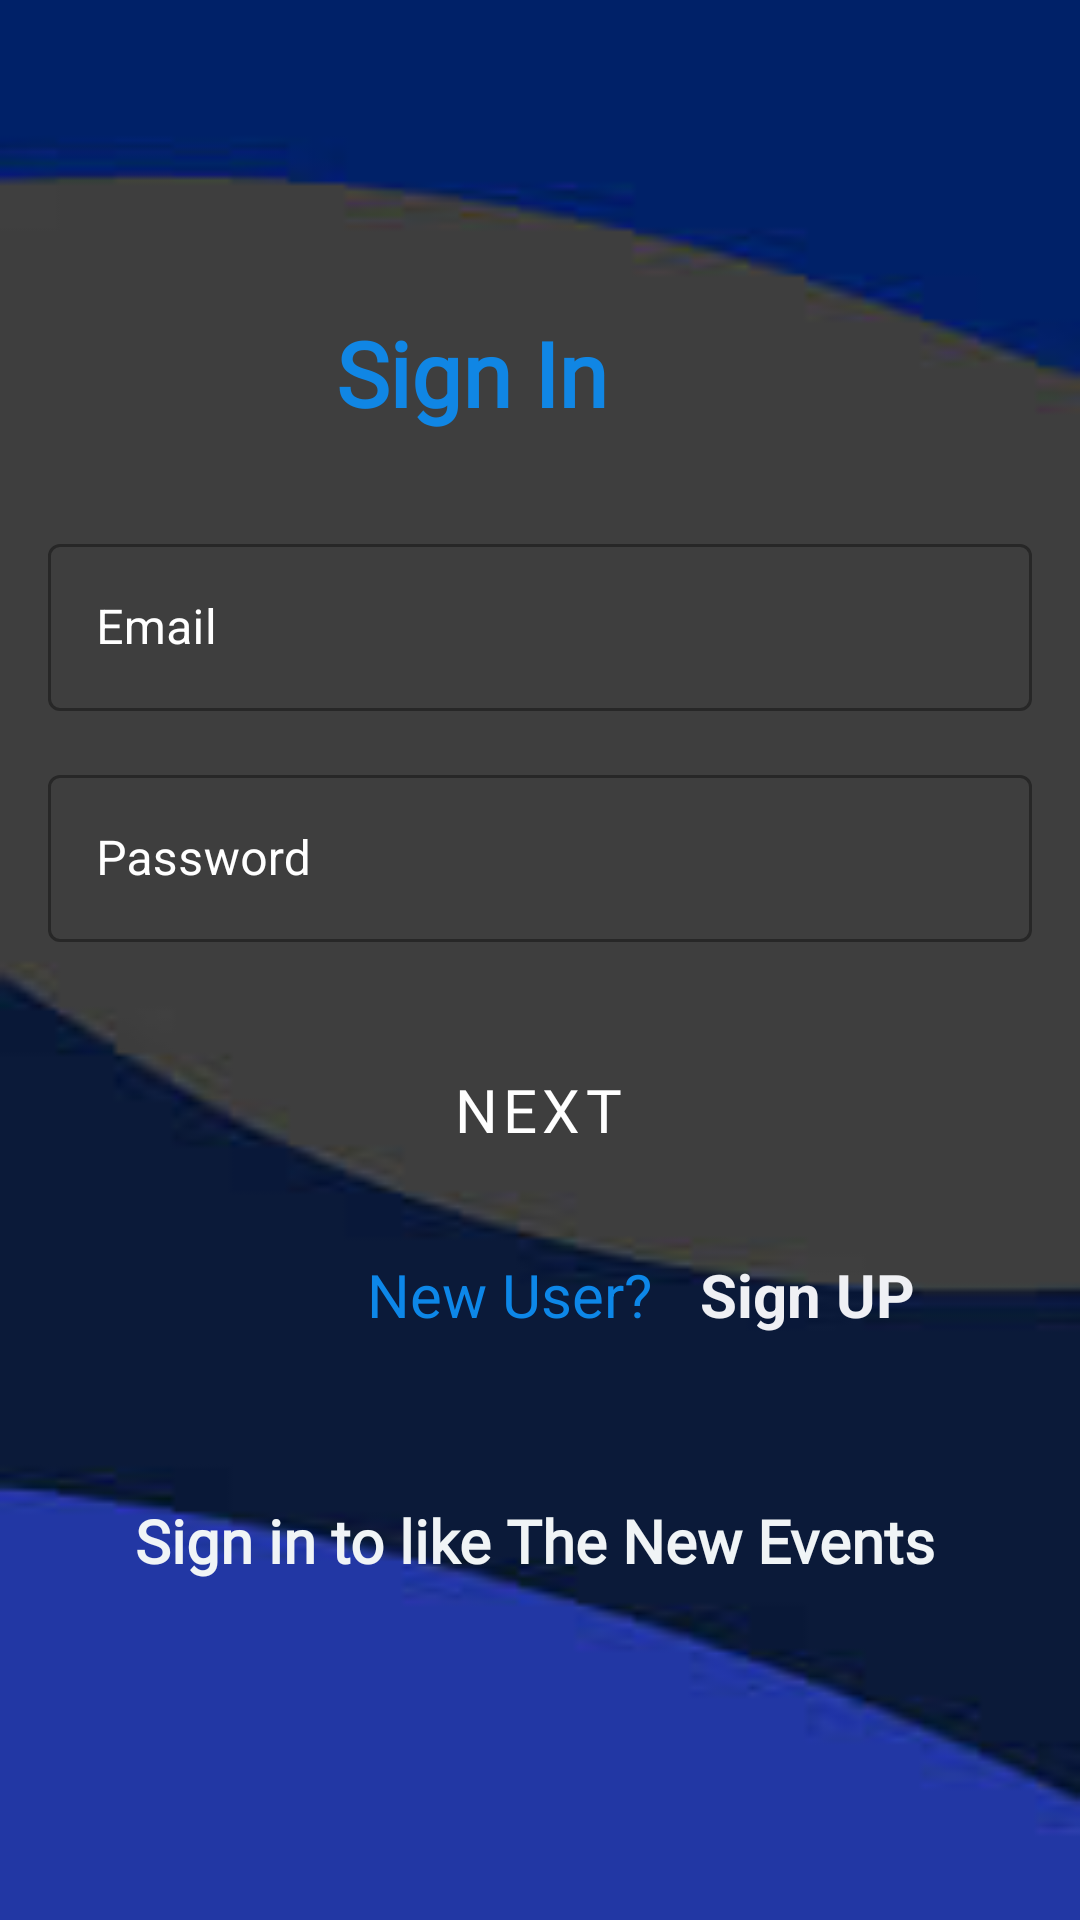

The Android layout XML behind this screen, and the referenced resources:
<!-- AndroidManifest.xml: application theme Theme.Coveapp -->
<!-- res/layout/fragment_organiser_sigin.xml -->
<?xml version="1.0" encoding="utf-8"?>
<ScrollView xmlns:android="http://schemas.android.com/apk/res/android"
    xmlns:app="http://schemas.android.com/apk/res-auto"
    xmlns:tools="http://schemas.android.com/tools"
    android:layout_width="match_parent"
    android:layout_height="match_parent"
    android:background="@drawable/background3">


    <androidx.constraintlayout.widget.ConstraintLayout
        android:layout_width="match_parent"
        android:layout_height="wrap_content"
        tools:context=".ui.OrganiserSiginFragment">


        <TextView
            android:id="@+id/signin_textview"
            android:layout_width="117dp"
            android:layout_height="56dp"
            android:layout_marginTop="104dp"
            android:fontFamily="@font/roboto"
            android:text="Sign In"
            android:textAlignment="center"
            android:textColor="#1086E4"
            android:textSize="30dp"
            android:textStyle="bold"
            app:layout_constraintEnd_toEndOf="parent"
            app:layout_constraintHorizontal_bias="0.408"
            app:layout_constraintStart_toStartOf="parent"
            app:layout_constraintTop_toTopOf="parent" />

        <com.google.android.material.textfield.TextInputLayout
            android:id="@+id/emailTextField"
            style="@style/Widget.MaterialComponents.TextInputLayout.OutlinedBox"
            android:layout_width="match_parent"
            android:layout_height="61dp"
            android:layout_margin="16dp"
            android:layout_marginStart="16dp"
            android:layout_marginTop="20dp"
            android:hint="Email"
            android:textColorHint="@color/white"
            app:layout_constraintEnd_toEndOf="parent"
            app:layout_constraintHorizontal_bias="0.0"
            app:layout_constraintStart_toStartOf="parent"
            app:layout_constraintTop_toBottomOf="@+id/signin_textview">

            <com.google.android.material.textfield.TextInputEditText
                android:id="@+id/editEmail"
                android:layout_width="match_parent"
                android:layout_height="wrap_content"
                android:inputType="textEmailAddress" />
        </com.google.android.material.textfield.TextInputLayout>

        <com.google.android.material.textfield.TextInputLayout
            android:id="@+id/passwordTextField"
            style="@style/Widget.MaterialComponents.TextInputLayout.OutlinedBox"
            android:layout_width="match_parent"
            android:layout_height="wrap_content"
            android:layout_margin="16dp"
            android:layout_marginTop="8dp"
            android:hint="Password"
            android:textColorHint="@color/white"
            app:layout_constraintEnd_toEndOf="parent"
            app:layout_constraintStart_toStartOf="@id/signin_textview"
            app:layout_constraintTop_toBottomOf="@id/emailTextField">

            <com.google.android.material.textfield.TextInputEditText
                android:id="@+id/editPassword"
                android:layout_width="match_parent"
                android:layout_height="wrap_content"
                android:inputType="textPassword" />
        </com.google.android.material.textfield.TextInputLayout>

        <Button
            android:id="@+id/nextButton"
            style="?attr/materialButtonOutlinedStyle"
            android:layout_width="146dp"
            android:layout_height="64dp"
            android:layout_marginTop="24dp"
            android:backgroundTint="#045EA6"
            android:fontFamily="@font/roboto"
            android:gravity="center"
            android:text="NEXT"
            android:textColor="@color/white"
            android:textSize="20sp"
            app:cornerRadius="20dp"
            app:layout_constraintEnd_toEndOf="parent"
            app:layout_constraintHorizontal_bias="0.497"
            app:layout_constraintStart_toStartOf="parent"
            app:layout_constraintTop_toBottomOf="@id/passwordTextField" />

        <TextView
            android:id="@+id/donthaveaccount"
            android:layout_width="0dp"
            android:layout_height="28dp"
            android:layout_margin="16dp"
            android:layout_marginStart="20dp"
            android:layout_marginTop="12dp"
            android:text="New User?"
            android:textAlignment="center"
            android:textColor="#0D87E8"
            android:textColorHint="@color/purple_700"
            android:textSize="20sp"
            app:layout_constraintBottom_toTopOf="@+id/eventName"
            app:layout_constraintStart_toStartOf="@+id/nextButton"
            app:layout_constraintTop_toBottomOf="@+id/nextButton"
            app:layout_constraintVertical_bias="0.0" />

        <TextView
            android:id="@+id/signup_textview"
            android:layout_width="0dp"
            android:layout_height="28dp"
            android:layout_margin="16dp"
            android:layout_marginStart="8dp"
            android:layout_marginTop="8dp"
            android:text="Sign UP"
            android:textAlignment="textEnd"
            android:textColor="#EFF0F4"
            android:textSize="20sp"
            android:textStyle="bold"
            app:layout_constraintStart_toEndOf="@+id/donthaveaccount"
            app:layout_constraintTop_toBottomOf="@+id/nextButton" />

        <TextView
            android:id="@+id/eventName"
            android:layout_width="0dp"
            android:layout_height="71dp"
            android:layout_marginStart="26dp"
            android:layout_marginTop="16dp"
            android:layout_marginEnd="30dp"
            android:fontFamily="@font/roboto"
            android:gravity="center"
            android:maxLines="2"
            android:text="Sign in to like The New Events"
            android:textColor="#F0F4F6"
            android:textSize="20dp"
            android:textStyle="bold"
            app:layout_constraintBottom_toBottomOf="parent"
            app:layout_constraintEnd_toEndOf="parent"
            app:layout_constraintHorizontal_bias="1.0"
            app:layout_constraintStart_toStartOf="parent"
            app:layout_constraintTop_toBottomOf="@+id/donthaveaccount" />
    </androidx.constraintlayout.widget.ConstraintLayout>


</ScrollView>
<!-- resources referenced by this layout -->
<resources>
  <color name="purple_700">#FF3700B3</color>
  <color name="white">#FFFFFFFF</color>
  <!-- drawable background3: png bitmap (drawable, 2052 bytes) -->
  <style name="Theme.Coveapp" parent="Theme.MaterialComponents.DayNight.NoActionBar">
          
          <item name="colorPrimary">@color/purple_500</item>
          <item name="colorPrimaryVariant">@color/purple_700</item>
          <item name="colorOnPrimary">@color/white</item>
          
          <item name="colorSecondary">@color/teal_200</item>
          <item name="colorSecondaryVariant">@color/teal_700</item>
          <item name="colorOnSecondary">@color/black</item>
          
          <item name="android:statusBarColor" tools:targetApi="l">?attr/colorPrimaryVariant</item>
          
      </style>
  <color name="purple_500">#FF6200EE</color>
  <color name="teal_200">#FF03DAC5</color>
  <color name="teal_700">#FF018786</color>
  <color name="black">#FF000000</color>
</resources>
